16-way image classification set "data" from GitHub (gabrielaiji/deep_learning); label vocabulary: acier, combat, dragon, eau, feu, glace, insecte, normal, plante, poison, psy, roche, sol, spectre, tenebres, électrique.

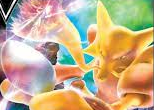
Label: psy

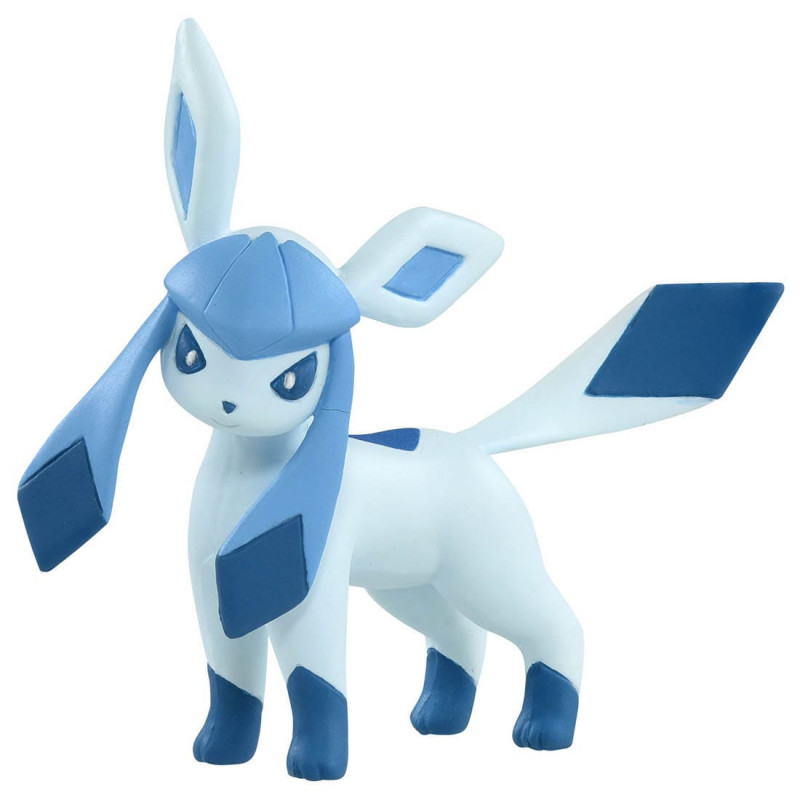
Label: glace

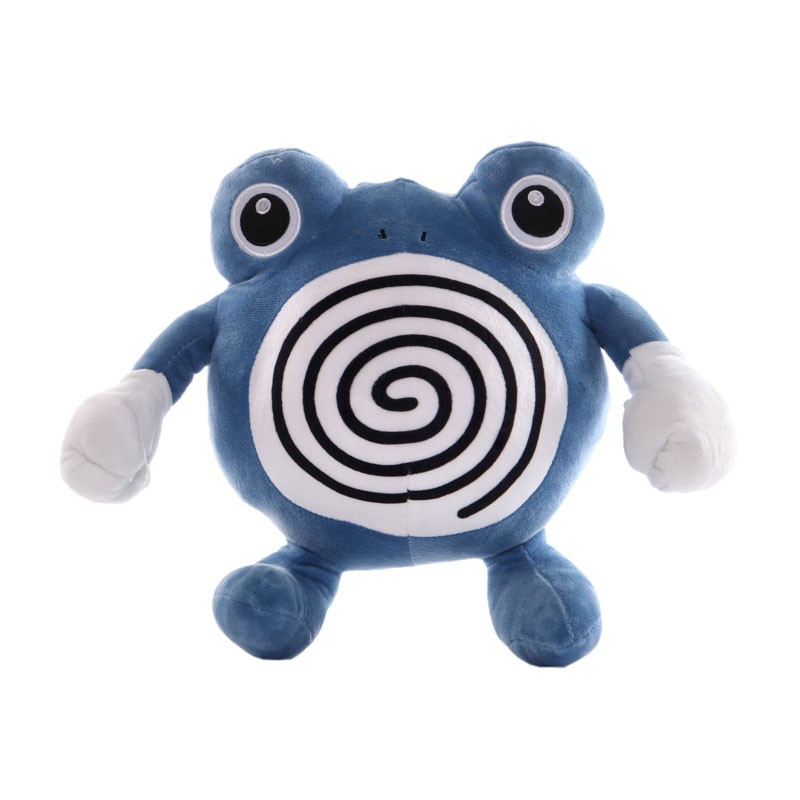
Label: eau

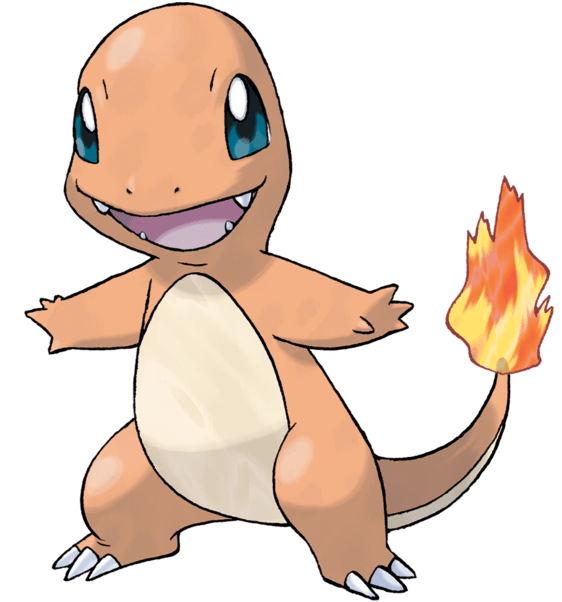
Label: feu

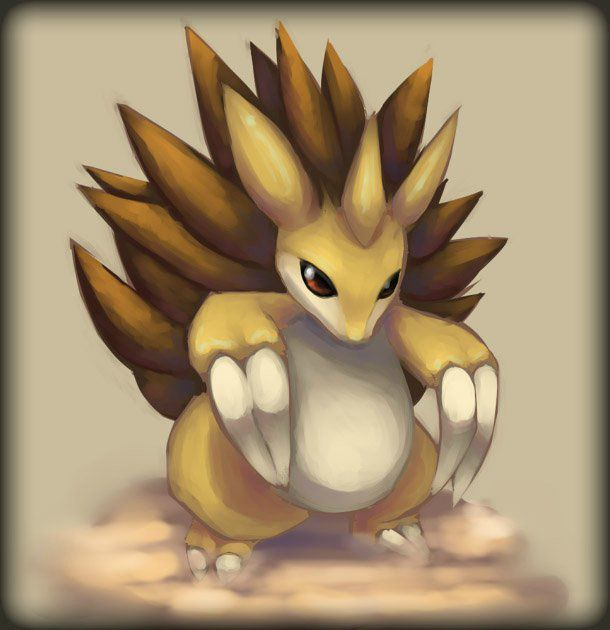
Label: sol

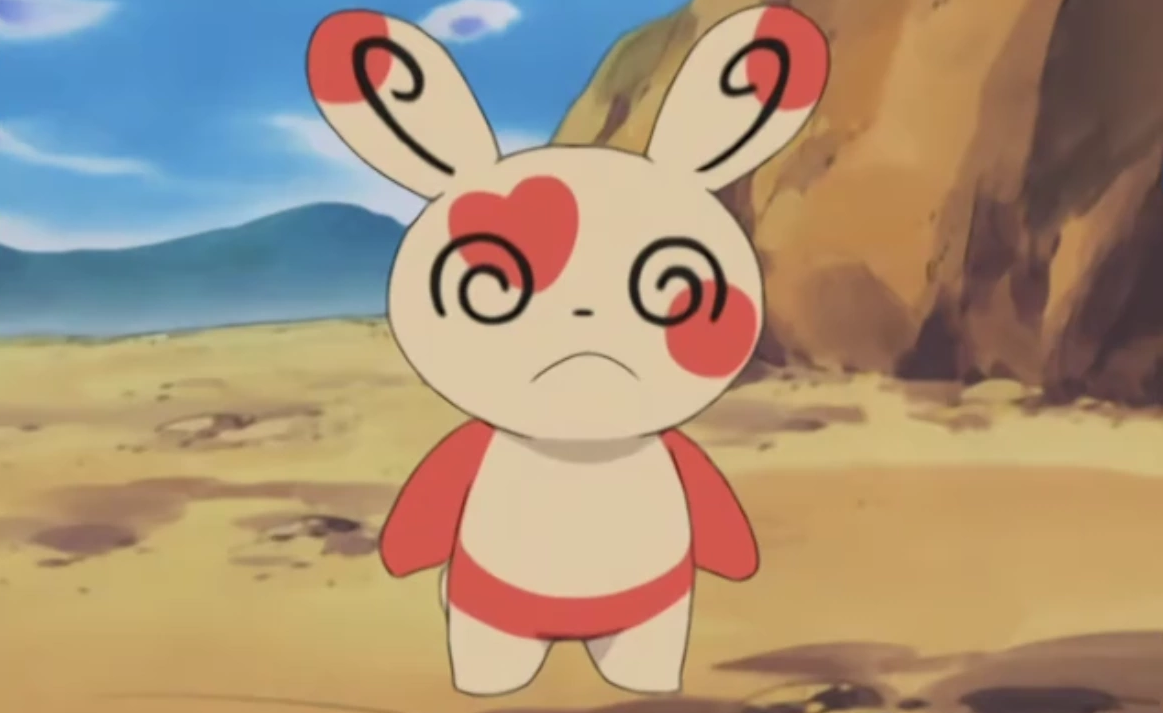
Label: normal
